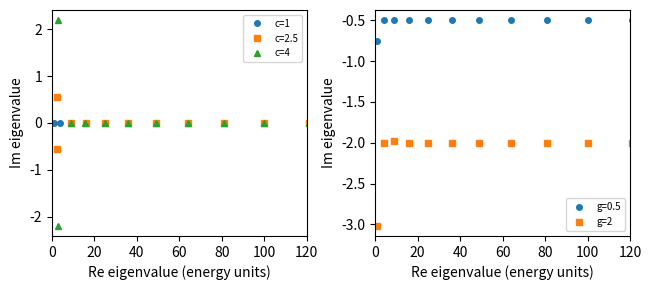

Reproduce this figure in Python.
import numpy as np, matplotlib; matplotlib.use("Agg"); import matplotlib.pyplot as plt
from scipy.linalg import eig
K=60; n=np.arange(1,K+1); E=n**2.0
def s1(a,b):
    if (a+b)%2==0: return 0.0
    return -4/np.pi*(1/(4-(a-b)**2)-1/(4-(a+b)**2))
S=np.array([[s1(a,b) for b in n] for a in n])
C=np.array([[ (1.0 if a==b else 0)+(0.5*(-1) if False else 0) for b in n] for a in n])
def c1(a,b):  # (cos_1)_{ab}
    return -0.5*(int(abs(a-b)==2)-int(a+b==2))
Cos=np.eye(K)+np.array([[c1(a,b) for b in n] for a in n])
fig,(ax1,ax2)=plt.subplots(1,2,figsize=(6.5,3))
for c,mk in [(1,"o"),(2.5,"s"),(4,"^")]:
    l=eig(np.diag(E)+1j*c*S,right=False); ax1.plot(l.real,l.imag,mk,ms=4,label=f"c={c}")
for g,mk in [(0.5,"o"),(2,"s")]:
    l=eig(np.diag(E)-1j*g*Cos,right=False); ax2.plot(l.real,l.imag,mk,ms=4,label=f"g={g}")
for ax in (ax1,ax2):
    ax.set_xlim(0,120); ax.set_xlabel("Re eigenvalue (energy units)"); ax.set_ylabel("Im eigenvalue"); ax.legend(fontsize=7)
plt.tight_layout(); plt.savefig("non-hermitian_complexplane.pdf",bbox_inches="tight")
